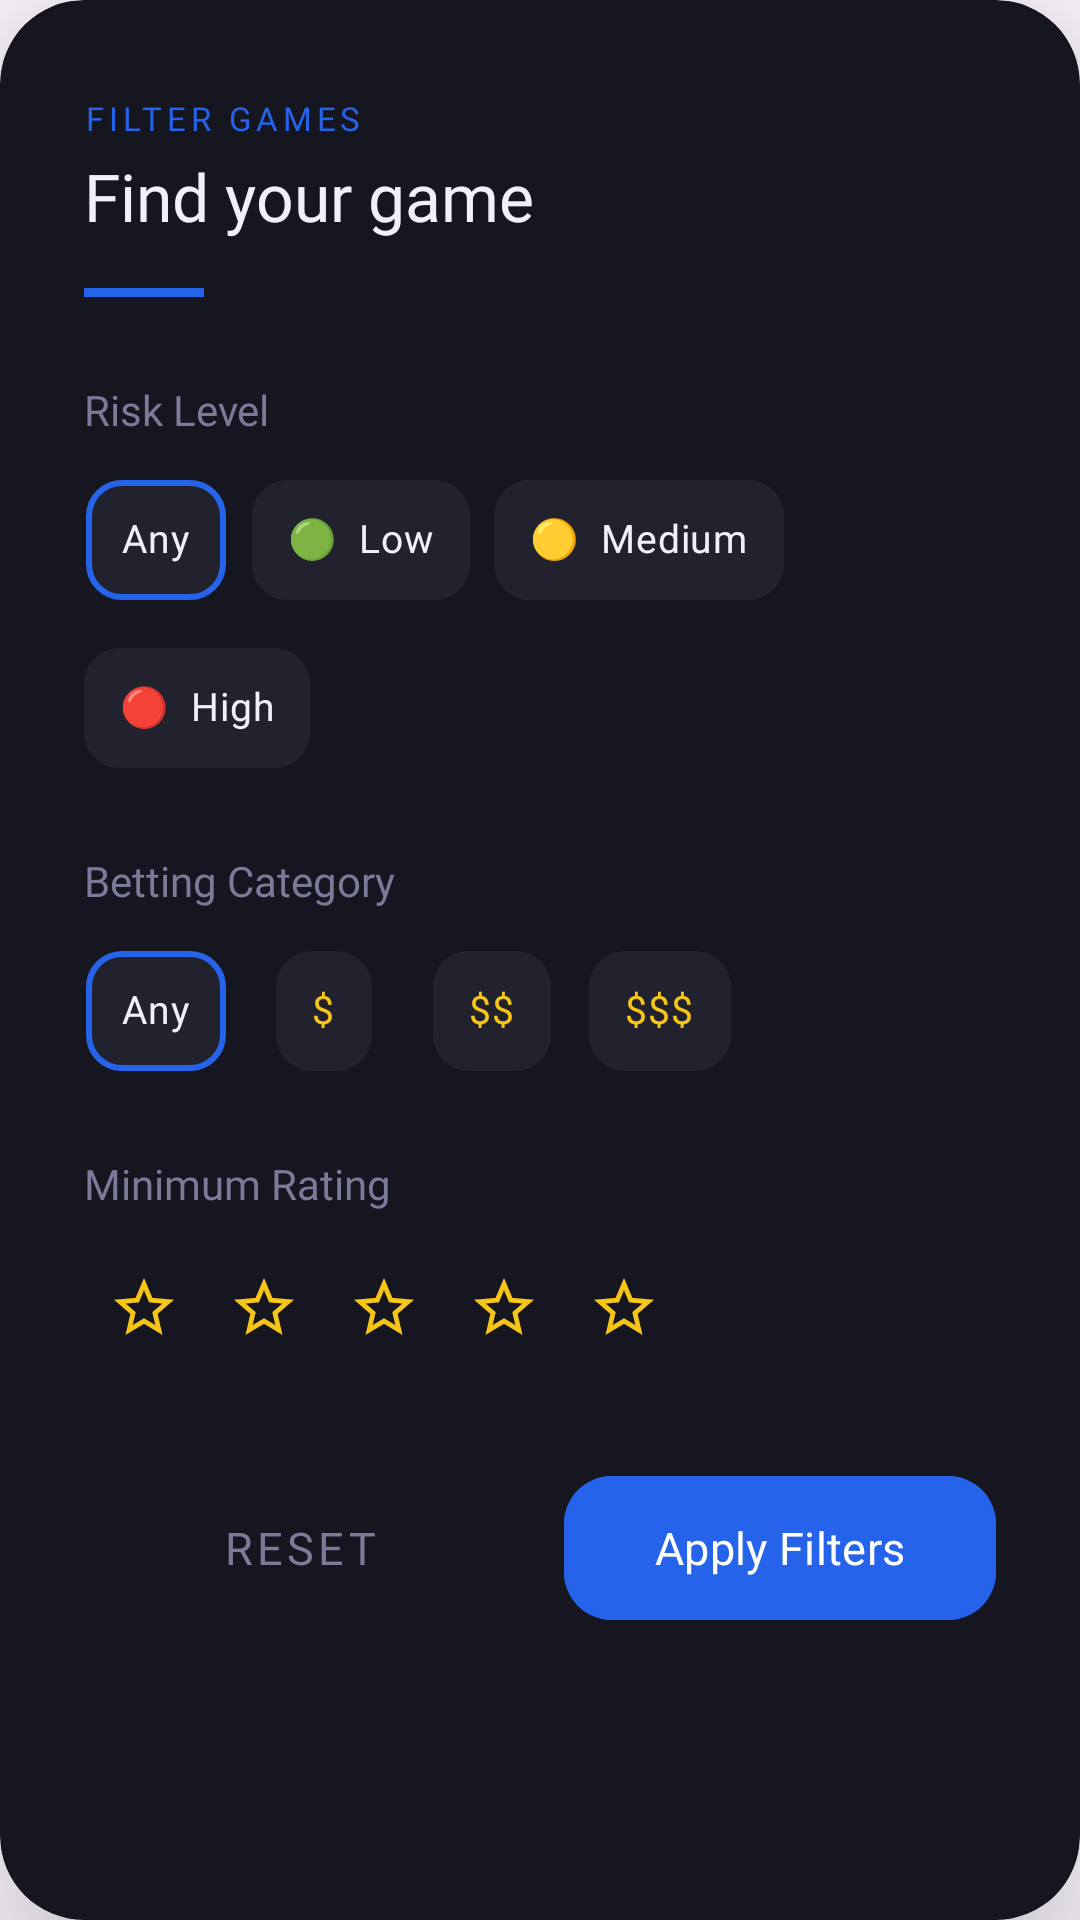

This screen was rendered from an Android layout file. Write that file and the resources it references.
<!-- AndroidManifest.xml: application theme Theme.Distributedgamblingplatform -->
<!-- res/layout/dialog_game_filters.xml -->
<?xml version="1.0" encoding="utf-8"?>
<androidx.cardview.widget.CardView
    xmlns:android="http://schemas.android.com/apk/res/android"
    xmlns:app="http://schemas.android.com/apk/res-auto"
    android:layout_width="match_parent"
    android:layout_height="wrap_content"
    android:layout_marginStart="24dp"
    android:layout_marginEnd="24dp"
    app:cardBackgroundColor="@color/surface"
    app:cardCornerRadius="28dp"
    app:cardElevation="32dp">

    <LinearLayout
        android:layout_width="match_parent"
        android:layout_height="wrap_content"
        android:orientation="vertical"
        android:paddingStart="28dp"
        android:paddingEnd="28dp"
        android:paddingTop="32dp"
        android:paddingBottom="28dp">

        <TextView
            android:layout_width="wrap_content"
            android:layout_height="wrap_content"
            android:text="FILTER GAMES"
            android:fontFamily="@font/space_grotesk_bold"
            android:letterSpacing="0.15"
            android:textSize="11sp"
            android:textColor="@color/accent_blue"
            android:textAllCaps="true" />

        <TextView
            android:layout_width="wrap_content"
            android:layout_height="wrap_content"
            android:text="Find your game"
            android:fontFamily="@font/space_grotesk_medium"
            android:textSize="22sp"
            android:textColor="@color/text_primary"
            android:layout_marginTop="4dp" />

        <View
            android:layout_width="40dp"
            android:layout_height="3dp"
            android:layout_marginTop="16dp"
            android:background="@color/accent_blue" />

        <TextView
            android:layout_width="wrap_content"
            android:layout_height="wrap_content"
            android:text="Risk Level"
            android:fontFamily="@font/space_grotesk_medium"
            android:textSize="14sp"
            android:textColor="@color/text_secondary"
            android:layout_marginTop="28dp"
            android:layout_marginBottom="10dp" />

        <com.google.android.material.chip.ChipGroup
            android:id="@+id/chipGroupRisk"
            android:layout_width="match_parent"
            android:layout_height="wrap_content"
            app:singleSelection="true"
            app:selectionRequired="true"
            app:chipSpacingHorizontal="8dp">

            <com.google.android.material.chip.Chip
                android:id="@+id/chipRiskAny"
                style="@style/FilterChip"
                android:layout_width="wrap_content"
                android:layout_height="wrap_content"
                android:text="Any"
                android:checked="true" />

            <com.google.android.material.chip.Chip
                android:id="@+id/chipRiskLow"
                style="@style/FilterChip"
                android:layout_width="wrap_content"
                android:layout_height="wrap_content"
                android:text="🟢  Low" />

            <com.google.android.material.chip.Chip
                android:id="@+id/chipRiskMedium"
                style="@style/FilterChip"
                android:layout_width="wrap_content"
                android:layout_height="wrap_content"
                android:text="🟡  Medium" />

            <com.google.android.material.chip.Chip
                android:id="@+id/chipRiskHigh"
                style="@style/FilterChip"
                android:layout_width="wrap_content"
                android:layout_height="wrap_content"
                android:text="🔴  High" />

        </com.google.android.material.chip.ChipGroup>

        <TextView
            android:layout_width="wrap_content"
            android:layout_height="wrap_content"
            android:text="Betting Category"
            android:fontFamily="@font/space_grotesk_medium"
            android:textSize="14sp"
            android:textColor="@color/text_secondary"
            android:layout_marginTop="24dp"
            android:layout_marginBottom="10dp" />

        <com.google.android.material.chip.ChipGroup
            android:id="@+id/chipGroupCategory"
            android:layout_width="match_parent"
            android:layout_height="wrap_content"
            app:singleSelection="true"
            app:selectionRequired="true"
            app:chipSpacingHorizontal="8dp">

            <com.google.android.material.chip.Chip
                android:id="@+id/chipCatAny"
                style="@style/FilterChip"
                android:layout_width="wrap_content"
                android:layout_height="wrap_content"
                android:text="Any"
                android:checked="true" />

            <com.google.android.material.chip.Chip
                android:id="@+id/chipCatLow"
                style="@style/FilterChipYellow"
                android:layout_width="wrap_content"
                android:layout_height="wrap_content"
                android:text="$" />

            <com.google.android.material.chip.Chip
                android:id="@+id/chipCatMedium"
                style="@style/FilterChipYellow"
                android:layout_width="wrap_content"
                android:layout_height="wrap_content"
                android:text="$$" />

            <com.google.android.material.chip.Chip
                android:id="@+id/chipCatHigh"
                style="@style/FilterChipYellow"
                android:layout_width="wrap_content"
                android:layout_height="wrap_content"
                android:text="$$$" />

        </com.google.android.material.chip.ChipGroup>

        <TextView
            android:layout_width="wrap_content"
            android:layout_height="wrap_content"
            android:text="Minimum Rating"
            android:fontFamily="@font/space_grotesk_medium"
            android:textSize="14sp"
            android:textColor="@color/text_secondary"
            android:layout_marginTop="24dp"
            android:layout_marginBottom="12dp" />

        <LinearLayout
            android:id="@+id/layoutStars"
            android:layout_width="wrap_content"
            android:layout_height="wrap_content"
            android:orientation="horizontal"
            android:gravity="center_vertical">

            <ImageButton
                android:id="@+id/star1"
                android:layout_width="40dp"
                android:layout_height="40dp"
                android:background="?attr/selectableItemBackgroundBorderless"
                android:contentDescription="1 star"
                app:srcCompat="@drawable/ic_star_outline"
                app:tint="@color/accent_yellow" />

            <ImageButton
                android:id="@+id/star2"
                android:layout_width="40dp"
                android:layout_height="40dp"
                android:background="?attr/selectableItemBackgroundBorderless"
                android:contentDescription="2 stars"
                app:srcCompat="@drawable/ic_star_outline"
                app:tint="@color/accent_yellow" />

            <ImageButton
                android:id="@+id/star3"
                android:layout_width="40dp"
                android:layout_height="40dp"
                android:background="?attr/selectableItemBackgroundBorderless"
                android:contentDescription="3 stars"
                app:srcCompat="@drawable/ic_star_outline"
                app:tint="@color/accent_yellow" />

            <ImageButton
                android:id="@+id/star4"
                android:layout_width="40dp"
                android:layout_height="40dp"
                android:background="?attr/selectableItemBackgroundBorderless"
                android:contentDescription="4 stars"
                app:srcCompat="@drawable/ic_star_outline"
                app:tint="@color/accent_yellow" />

            <ImageButton
                android:id="@+id/star5"
                android:layout_width="40dp"
                android:layout_height="40dp"
                android:background="?attr/selectableItemBackgroundBorderless"
                android:contentDescription="5 stars"
                app:srcCompat="@drawable/ic_star_outline"
                app:tint="@color/accent_yellow" />

        </LinearLayout>

        <LinearLayout
            android:layout_width="match_parent"
            android:layout_height="wrap_content"
            android:orientation="horizontal"
            android:layout_marginTop="32dp"
            android:weightSum="2">

            <com.google.android.material.button.MaterialButton
                android:id="@+id/btnResetFilters"
                style="@style/Widget.MaterialComponents.Button.TextButton"
                android:layout_width="0dp"
                android:layout_height="56dp"
                android:layout_weight="1"
                android:layout_marginEnd="8dp"
                android:text="Reset"
                android:fontFamily="@font/space_grotesk_medium"
                android:textSize="15sp"
                android:textColor="@color/text_secondary"
                app:cornerRadius="16dp" />

            <com.google.android.material.button.MaterialButton
                android:id="@+id/btnApplyFilters"
                android:layout_width="0dp"
                android:layout_height="56dp"
                android:layout_weight="1"
                android:layout_marginStart="8dp"
                android:text="Apply Filters"
                android:fontFamily="@font/space_grotesk_bold"
                android:textSize="15sp"
                android:textColor="@color/on_accent"
                android:backgroundTint="@color/accent_blue"
                app:cornerRadius="16dp" />

        </LinearLayout>

    </LinearLayout>

</androidx.cardview.widget.CardView>
<!-- resources referenced by this layout -->
<resources>
  <color name="accent_blue">      #2563EB </color>
  <color name="accent_yellow">    #F5C518 </color>
  <color name="on_accent">        #FFFFFF </color>
  <color name="surface">          #161620 </color>
  <color name="text_primary">     #F0F0F8 </color>
  <color name="text_secondary">   #7A7A99 </color>
  <!-- drawable ic_star_outline (drawable) -->
  <vector xmlns:android="http://schemas.android.com/apk/res/android"
      android:width="24dp"
      android:height="24dp"
      android:viewportWidth="24"
      android:viewportHeight="24">
    <path
        android:pathData="M22,9.24l-7.19,-0.62L12,2 9.19,8.63 2,9.24l5.46,4.73L5.82,21 12,17.27 18.18,21l-1.63,-7.03L22,9.24zM12,15.4l-3.76,2.27 1,-4.28 -3.32,-2.88 4.38,-0.38L12,6.1l1.71,4.04 4.38,0.38 -3.32,2.88 1,4.28L12,15.4z"
        android:fillColor="#e3e3e3"/>
  </vector>
  <style name="FilterChip" parent="Widget.MaterialComponents.Chip.Filter">
          <item name="android:textColor">@color/text_primary</item>
          <item name="android:textSize">13sp</item>
          <item name="android:fontFamily">@font/space_grotesk_medium</item>
          <item name="chipBackgroundColor">@color/surface_variant</item>
          <item name="checkedIconVisible">false</item>
          <item name="chipStrokeColor">@color/chip_stroke_default</item>
          <item name="chipStrokeWidth">2dp</item>
          <item name="chipCornerRadius">12dp</item>
          <item name="chipMinHeight">40dp</item>
      </style>
  <style name="FilterChipYellow" parent="FilterChip">
          <item name="android:textColor">@color/accent_yellow</item>
          <item name="chipStrokeColor">@color/chip_stroke_yellow</item>
      </style>
  <style name="Theme.Distributedgamblingplatform" parent="Base.Theme.Distributedgamblingplatform" />
  <color name="surface_variant">  #22222E </color>
  <style name="Base.Theme.Distributedgamblingplatform" parent="Theme.Material3.DayNight.NoActionBar">
          
          
      </style>
</resources>
